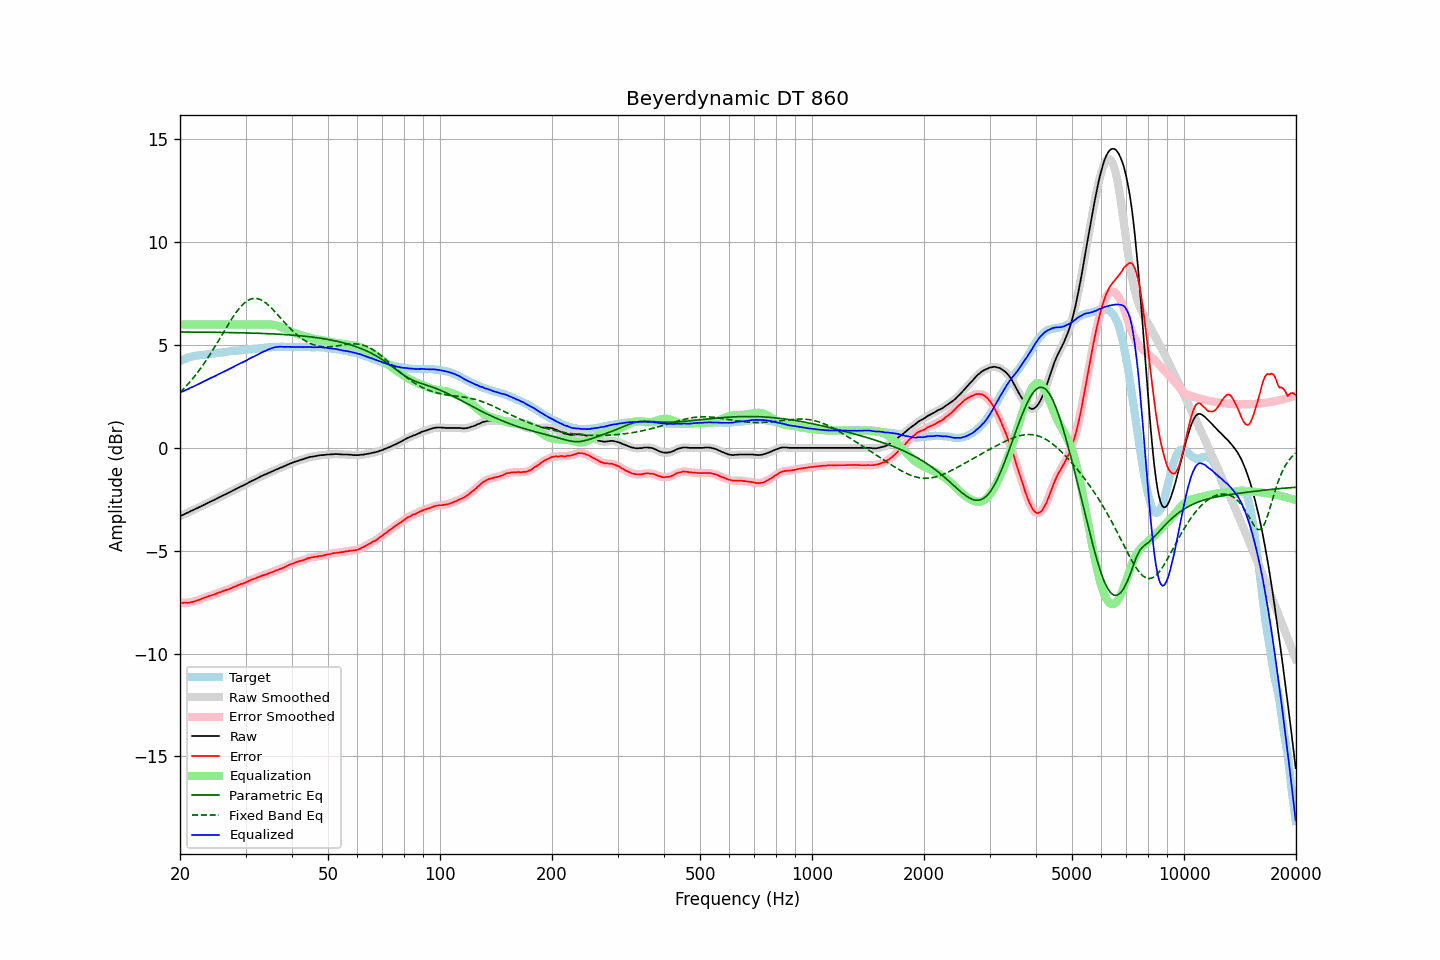

Values plotted in this chart, from the file beside it:
frequency, raw, error, smoothed, error_smoothed, equalization, parametric_eq, fixed_band_eq, equalized_raw, equalized_smoothed, target
20.00, -3.32, -7.53, -3.32, -7.53, 6.00, 5.63, 2.70, 2.68, 2.68, 4.21
20.20, -3.28, -7.53, -3.28, -7.53, 6.00, 5.63, 2.78, 2.72, 2.72, 4.25
20.40, -3.25, -7.54, -3.25, -7.53, 6.00, 5.63, 2.85, 2.75, 2.75, 4.29
20.61, -3.21, -7.53, -3.21, -7.53, 6.00, 5.63, 2.94, 2.79, 2.79, 4.32
20.81, -3.17, -7.53, -3.17, -7.53, 6.00, 5.63, 3.02, 2.83, 2.83, 4.36
21.02, -3.14, -7.54, -3.14, -7.53, 6.00, 5.63, 3.11, 2.86, 2.86, 4.40
21.23, -3.10, -7.52, -3.10, -7.52, 6.00, 5.63, 3.19, 2.90, 2.90, 4.42
21.44, -3.06, -7.50, -3.06, -7.50, 6.00, 5.63, 3.29, 2.94, 2.94, 4.44
21.66, -3.03, -7.49, -3.03, -7.48, 6.00, 5.63, 3.38, 2.97, 2.97, 4.46
21.87, -2.99, -7.46, -2.99, -7.46, 6.00, 5.63, 3.48, 3.01, 3.01, 4.47
22.09, -2.95, -7.43, -2.95, -7.44, 6.00, 5.63, 3.57, 3.05, 3.05, 4.49
22.31, -2.92, -7.41, -2.92, -7.41, 6.00, 5.63, 3.68, 3.08, 3.08, 4.50
22.54, -2.88, -7.39, -2.88, -7.38, 6.00, 5.63, 3.78, 3.12, 3.12, 4.50
22.76, -2.84, -7.35, -2.84, -7.35, 6.00, 5.63, 3.89, 3.16, 3.16, 4.51
22.99, -2.80, -7.31, -2.80, -7.32, 6.00, 5.63, 4.00, 3.20, 3.20, 4.51
23.22, -2.76, -7.28, -2.76, -7.29, 6.00, 5.62, 4.11, 3.24, 3.24, 4.52
23.45, -2.73, -7.26, -2.73, -7.26, 6.00, 5.62, 4.22, 3.27, 3.27, 4.53
23.69, -2.69, -7.23, -2.69, -7.23, 6.00, 5.62, 4.34, 3.31, 3.31, 4.54
23.92, -2.65, -7.20, -2.65, -7.21, 6.00, 5.62, 4.46, 3.35, 3.35, 4.55
24.16, -2.61, -7.18, -2.61, -7.18, 6.00, 5.62, 4.58, 3.39, 3.39, 4.57
24.40, -2.57, -7.16, -2.57, -7.16, 6.00, 5.62, 4.71, 3.43, 3.43, 4.59
24.65, -2.54, -7.13, -2.54, -7.13, 6.00, 5.62, 4.83, 3.46, 3.46, 4.59
24.89, -2.50, -7.10, -2.50, -7.10, 6.00, 5.62, 4.96, 3.50, 3.50, 4.60
25.14, -2.46, -7.07, -2.46, -7.07, 6.00, 5.62, 5.09, 3.54, 3.54, 4.61
25.39, -2.42, -7.04, -2.42, -7.04, 6.00, 5.62, 5.22, 3.58, 3.58, 4.62
25.65, -2.38, -7.02, -2.38, -7.01, 6.00, 5.62, 5.35, 3.62, 3.62, 4.64
25.91, -2.34, -6.98, -2.34, -6.98, 6.00, 5.61, 5.48, 3.66, 3.66, 4.64
26.16, -2.30, -6.95, -2.30, -6.95, 6.00, 5.61, 5.61, 3.70, 3.70, 4.65
26.43, -2.27, -6.93, -2.27, -6.92, 6.00, 5.61, 5.74, 3.73, 3.73, 4.66
26.69, -2.23, -6.90, -2.23, -6.90, 6.00, 5.61, 5.87, 3.77, 3.77, 4.67
26.96, -2.19, -6.88, -2.19, -6.87, 6.00, 5.61, 6.00, 3.81, 3.81, 4.69
27.23, -2.15, -6.85, -2.15, -6.84, 6.00, 5.61, 6.13, 3.85, 3.85, 4.70
27.50, -2.11, -6.81, -2.11, -6.81, 6.00, 5.61, 6.25, 3.89, 3.89, 4.70
27.77, -2.07, -6.77, -2.07, -6.78, 6.00, 5.60, 6.37, 3.93, 3.93, 4.70
28.05, -2.03, -6.75, -2.03, -6.75, 6.00, 5.60, 6.48, 3.97, 3.97, 4.72
28.33, -1.99, -6.71, -1.99, -6.72, 6.00, 5.60, 6.59, 4.01, 4.01, 4.72
28.62, -1.95, -6.68, -1.95, -6.68, 6.00, 5.60, 6.70, 4.05, 4.05, 4.73
28.90, -1.91, -6.65, -1.91, -6.65, 6.00, 5.60, 6.79, 4.09, 4.09, 4.74
29.19, -1.87, -6.61, -1.87, -6.62, 6.00, 5.60, 6.89, 4.13, 4.13, 4.74
29.48, -1.84, -6.61, -1.84, -6.60, 6.00, 5.59, 6.97, 4.16, 4.16, 4.77
29.78, -1.80, -6.57, -1.80, -6.57, 6.00, 5.59, 7.04, 4.20, 4.20, 4.77
30.08, -1.76, -6.54, -1.76, -6.54, 6.00, 5.59, 7.10, 4.24, 4.24, 4.78
30.38, -1.72, -6.50, -1.72, -6.50, 6.00, 5.59, 7.16, 4.28, 4.28, 4.78
30.68, -1.67, -6.46, -1.67, -6.46, 6.00, 5.59, 7.20, 4.33, 4.33, 4.79
30.99, -1.63, -6.42, -1.63, -6.43, 6.00, 5.58, 7.24, 4.37, 4.37, 4.79
31.30, -1.59, -6.39, -1.59, -6.40, 6.00, 5.58, 7.25, 4.41, 4.41, 4.80
31.61, -1.56, -6.37, -1.56, -6.37, 6.00, 5.58, 7.27, 4.44, 4.44, 4.81
31.93, -1.52, -6.34, -1.52, -6.34, 6.00, 5.58, 7.27, 4.48, 4.48, 4.82
32.24, -1.48, -6.30, -1.48, -6.30, 6.00, 5.57, 7.26, 4.52, 4.52, 4.82
32.57, -1.44, -6.28, -1.44, -6.27, 6.00, 5.57, 7.24, 4.56, 4.56, 4.84
32.89, -1.39, -6.24, -1.40, -6.24, 6.00, 5.57, 7.21, 4.61, 4.60, 4.85
33.22, -1.36, -6.21, -1.36, -6.21, 6.00, 5.56, 7.17, 4.64, 4.64, 4.85
33.55, -1.32, -6.18, -1.32, -6.18, 6.00, 5.56, 7.12, 4.68, 4.68, 4.86
33.89, -1.29, -6.16, -1.29, -6.16, 6.00, 5.56, 7.07, 4.71, 4.71, 4.87
34.23, -1.26, -6.14, -1.26, -6.14, 6.01, 5.55, 7.01, 4.75, 4.75, 4.88
34.57, -1.22, -6.11, -1.22, -6.11, 6.01, 5.55, 6.94, 4.79, 4.78, 4.89
34.92, -1.19, -6.08, -1.19, -6.08, 6.00, 5.55, 6.87, 4.81, 4.81, 4.89
35.27, -1.15, -6.04, -1.15, -6.05, 6.00, 5.54, 6.79, 4.85, 4.84, 4.89
35.62, -1.12, -6.02, -1.12, -6.02, 5.99, 5.54, 6.71, 4.87, 4.87, 4.90
35.97, -1.08, -5.98, -1.08, -5.99, 5.97, 5.54, 6.62, 4.89, 4.89, 4.90
... 635 more rows
